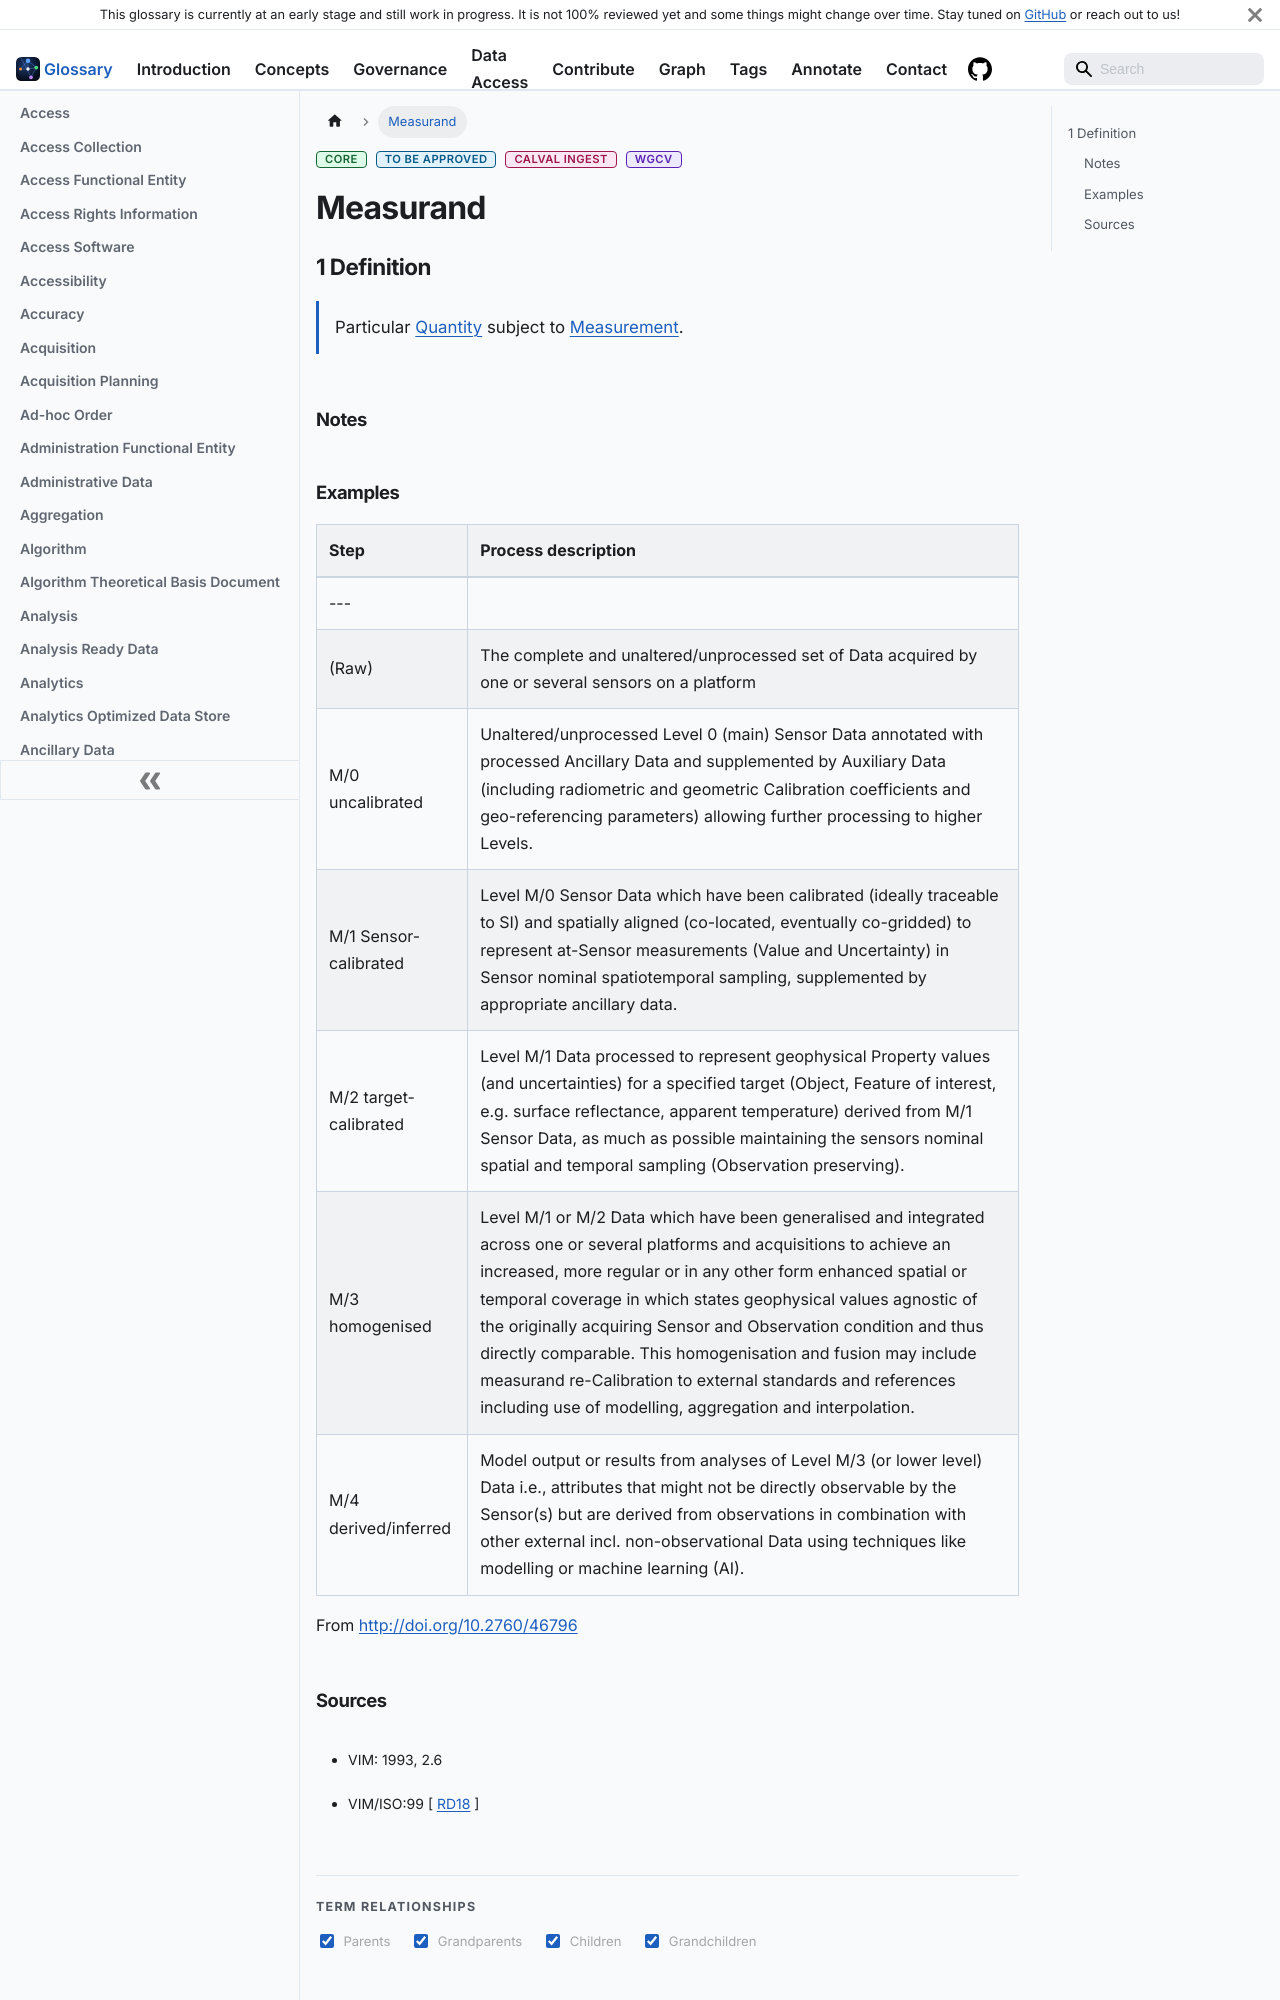

repository: ceos-org/eo-glossary · page: terms/measurand.html · generator: docusaurus

---
title: Measurand
description: "Particular Quantity subject to Measurement."
tags:
- core
- to be approved
- calval ingest
- WGCV
---

# Measurand

## 1 Definition

Particular Quantity subject to Measurement.

### Notes
